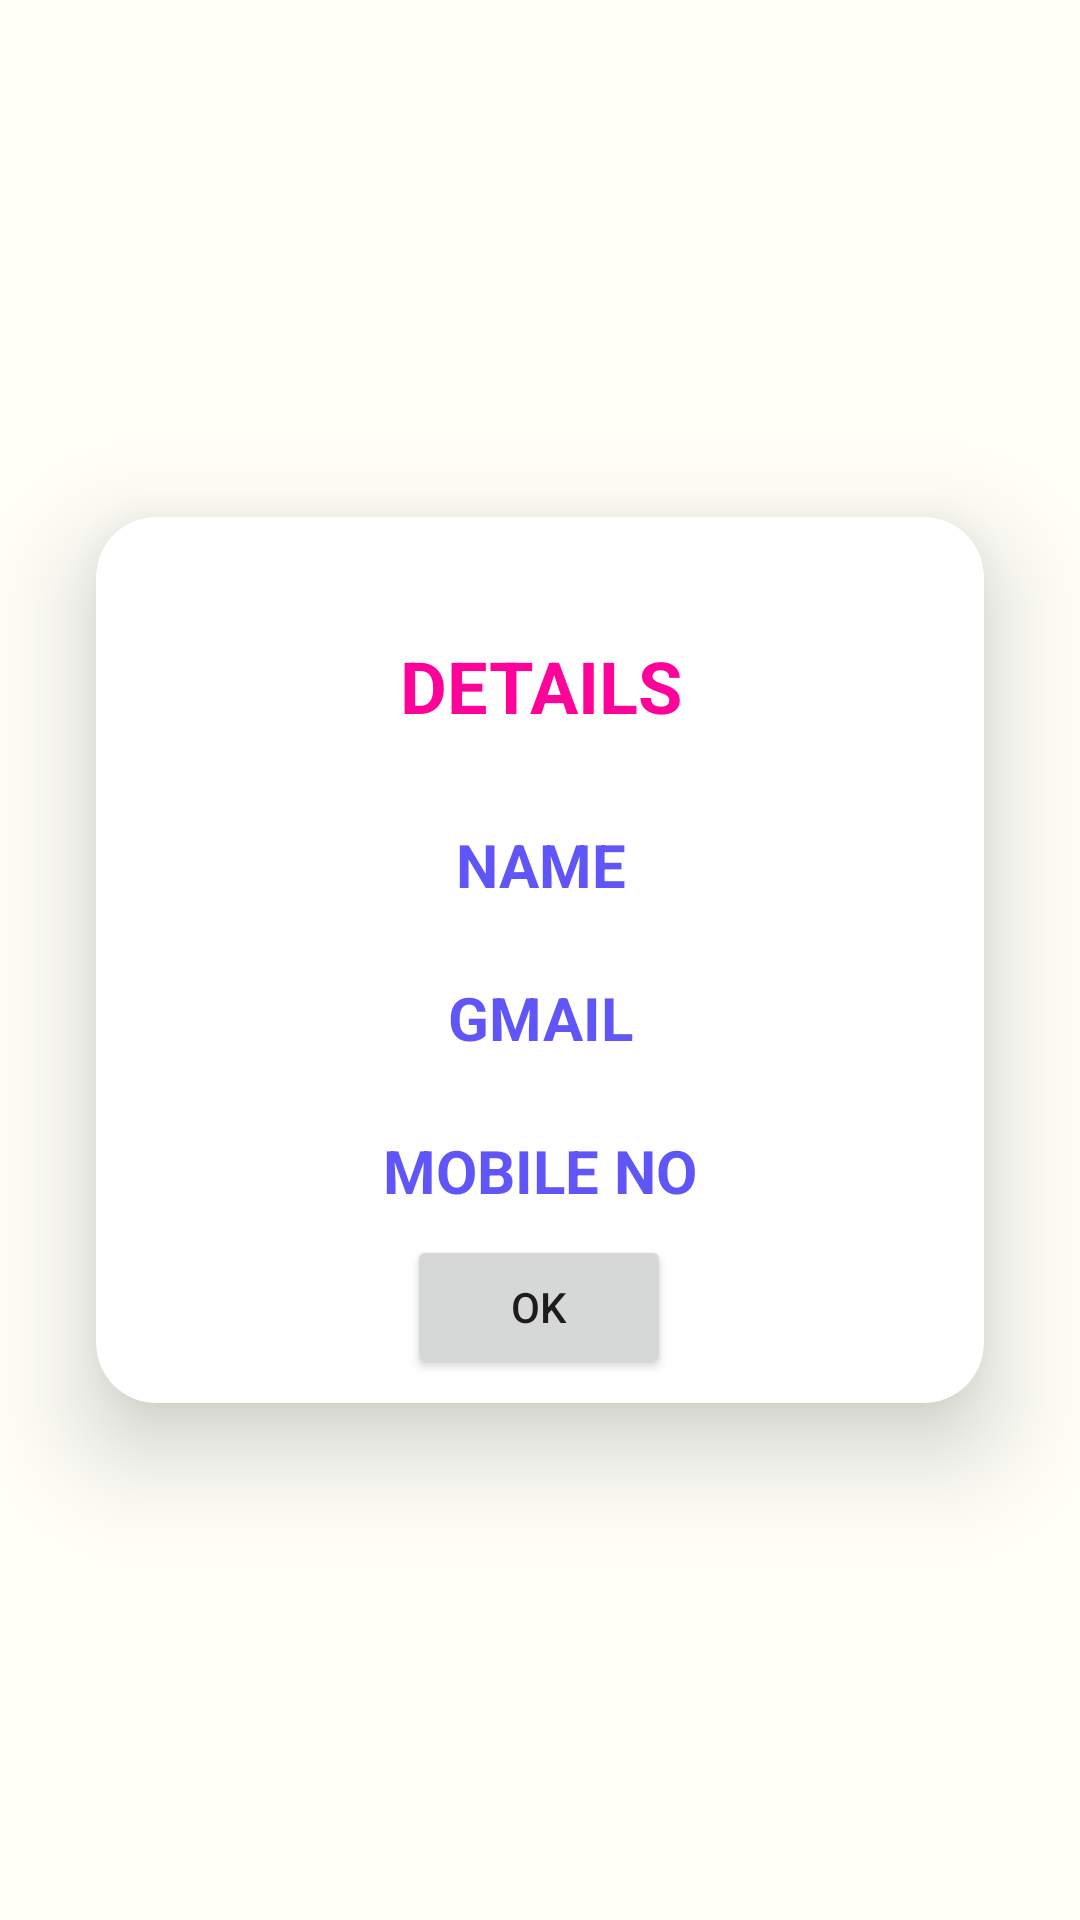

Android layout source for this screen:
<!-- AndroidManifest.xml: application theme Theme.NewQrScanner -->
<!-- res/layout/activity_qr_view.xml -->
<?xml version="1.0" encoding="utf-8"?>
<androidx.constraintlayout.widget.ConstraintLayout xmlns:android="http://schemas.android.com/apk/res/android"
    xmlns:app="http://schemas.android.com/apk/res-auto"
    xmlns:tools="http://schemas.android.com/tools"
    android:layout_width="match_parent"
    android:layout_height="match_parent"
    android:background="#fffff8"
    tools:context=".Admin.QrView">

    <androidx.cardview.widget.CardView
        android:layout_width="match_parent"
        android:layout_height="wrap_content"
        android:layout_marginStart="32dp"
        android:layout_marginTop="32dp"
        android:layout_marginEnd="32dp"
        android:layout_marginBottom="32dp"
        app:cardBackgroundColor="#ffffff"
        app:cardCornerRadius="20dp"
        app:cardElevation="20dp"
        app:cardPreventCornerOverlap="true"
        app:layout_constraintBottom_toBottomOf="parent"
        app:layout_constraintEnd_toEndOf="parent"
        app:layout_constraintHorizontal_bias="0.0"
        app:layout_constraintStart_toStartOf="parent"
        app:layout_constraintTop_toTopOf="parent">

        <androidx.constraintlayout.widget.ConstraintLayout
            android:layout_width="match_parent"
            android:layout_height="match_parent">

            <TextView
                android:id="@+id/textView7"
                android:layout_width="match_parent"
                android:layout_height="wrap_content"
                android:layout_marginStart="16dp"
                android:layout_marginTop="40dp"
                android:layout_marginEnd="16dp"
                android:text="DETAILS"
                android:textAlignment="center"
                android:textColor="#FF0299"
                android:textSize="24sp"
                android:textStyle="bold"
                app:layout_constraintEnd_toEndOf="parent"
                app:layout_constraintStart_toStartOf="parent"
                app:layout_constraintTop_toTopOf="parent" />

            <TextView
                android:id="@+id/qrviewname"
                android:layout_width="match_parent"
                android:layout_height="wrap_content"
                android:layout_marginStart="8dp"
                android:layout_marginTop="30dp"
                android:layout_marginEnd="8dp"
                android:text="name"
                android:textAlignment="center"
                android:textAllCaps="true"
                android:textColor="@color/lavender"
                android:textSize="20sp"
                android:textStyle="bold"
                app:layout_constraintEnd_toEndOf="parent"
                app:layout_constraintHorizontal_bias="0.0"
                app:layout_constraintStart_toStartOf="parent"
                app:layout_constraintTop_toBottomOf="@+id/textView7" />

            <TextView
                android:id="@+id/qrviewgmail"
                android:layout_width="match_parent"
                android:layout_height="wrap_content"
                android:layout_marginStart="8dp"
                android:layout_marginTop="24dp"
                android:layout_marginEnd="8dp"
                android:text="gmail"
                android:textAlignment="center"
                android:textAllCaps="true"
                android:textColor="@color/lavender"
                android:textSize="20sp"
                android:textStyle="bold"
                app:layout_constraintEnd_toEndOf="parent"
                app:layout_constraintHorizontal_bias="0.0"
                app:layout_constraintStart_toStartOf="parent"
                app:layout_constraintTop_toBottomOf="@+id/qrviewname" />

            <TextView
                android:id="@+id/qrviewmobileno"
                android:layout_width="match_parent"
                android:layout_height="wrap_content"
                android:layout_marginStart="8dp"
                android:layout_marginTop="24dp"
                android:layout_marginEnd="8dp"
                android:text="mobile no"
                android:textAlignment="center"
                android:textAllCaps="true"
                android:textColor="@color/lavender"
                android:textSize="20sp"
                android:textStyle="bold"
                app:layout_constraintEnd_toEndOf="parent"
                app:layout_constraintHorizontal_bias="0.0"
                app:layout_constraintStart_toStartOf="parent"
                app:layout_constraintTop_toBottomOf="@+id/qrviewgmail" />

            <Button
                android:id="@+id/qrviewokbtn"
                android:layout_width="wrap_content"
                android:layout_height="wrap_content"
                android:layout_marginStart="32dp"
                android:layout_marginTop="8dp"
                android:layout_marginEnd="32dp"
                android:layout_marginBottom="8dp"
                android:text="ok"
                app:layout_constraintBottom_toBottomOf="parent"
                app:layout_constraintEnd_toEndOf="parent"
                app:layout_constraintHorizontal_bias="0.497"
                app:layout_constraintStart_toStartOf="parent"
                app:layout_constraintTop_toBottomOf="@+id/qrviewmobileno" />


        </androidx.constraintlayout.widget.ConstraintLayout>
    </androidx.cardview.widget.CardView>
</androidx.constraintlayout.widget.ConstraintLayout>
<!-- resources referenced by this layout -->
<resources>
  <color name="lavender">#6056F7</color>
  <style name="Theme.NewQrScanner" parent="Theme.MaterialComponents.DayNight.DarkActionBar">
          
          <item name="colorPrimary">@color/purple_500</item>
          <item name="colorPrimaryVariant">@color/purple_700</item>
          <item name="colorOnPrimary">@color/white</item>
          
          <item name="colorSecondary">@color/teal_200</item>
          <item name="colorSecondaryVariant">@color/teal_700</item>
          <item name="colorOnSecondary">@color/black</item>
          
          <item name="android:statusBarColor">?attr/colorPrimaryVariant</item>
          
      </style>
  <color name="purple_500">#FF3700B3</color>
  <color name="purple_700">#FF3700B3</color>
  <color name="white">#FFFFFFFF</color>
  <color name="teal_200">#FF03DAC5</color>
  <color name="teal_700">#FF018786</color>
  <color name="black">#FF000000</color>
</resources>
